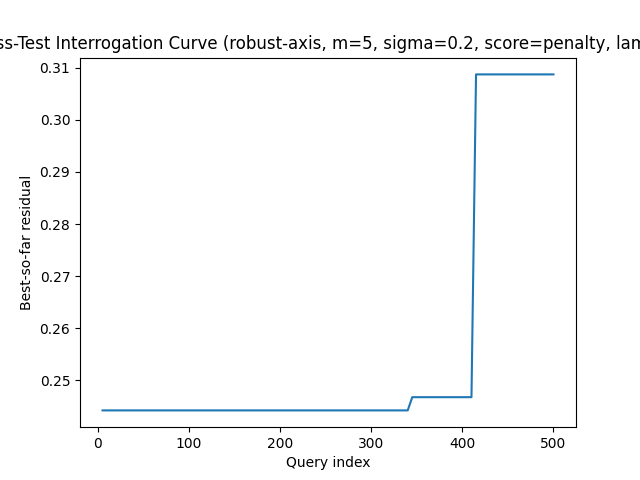

Values plotted in this chart, from the file beside it:
query, best_residual, attempts
5, 0.2442, 1
10, 0.2442, 2
15, 0.2442, 3
20, 0.2442, 4
25, 0.2442, 5
30, 0.2442, 6
35, 0.2442, 7
40, 0.2442, 8
45, 0.2442, 9
50, 0.2442, 10
55, 0.2442, 11
60, 0.2442, 12
65, 0.2442, 13
70, 0.2442, 14
75, 0.2442, 15
80, 0.2442, 16
85, 0.2442, 17
90, 0.2442, 18
95, 0.2442, 19
100, 0.2442, 20
105, 0.2442, 21
110, 0.2442, 22
115, 0.2442, 23
120, 0.2442, 24
125, 0.2442, 25
130, 0.2442, 26
135, 0.2442, 27
140, 0.2442, 28
145, 0.2442, 29
150, 0.2442, 30
155, 0.2442, 31
160, 0.2442, 32
165, 0.2442, 33
170, 0.2442, 34
175, 0.2442, 35
180, 0.2442, 36
185, 0.2442, 37
190, 0.2442, 38
195, 0.2442, 39
200, 0.2442, 40
205, 0.2442, 41
210, 0.2442, 42
215, 0.2442, 43
220, 0.2442, 44
225, 0.2442, 45
230, 0.2442, 46
235, 0.2442, 47
240, 0.2442, 48
245, 0.2442, 49
250, 0.2442, 50
255, 0.2442, 51
260, 0.2442, 52
265, 0.2442, 53
270, 0.2442, 54
275, 0.2442, 55
280, 0.2442, 56
285, 0.2442, 57
290, 0.2442, 58
295, 0.2442, 59
300, 0.2442, 60
... 40 more rows
